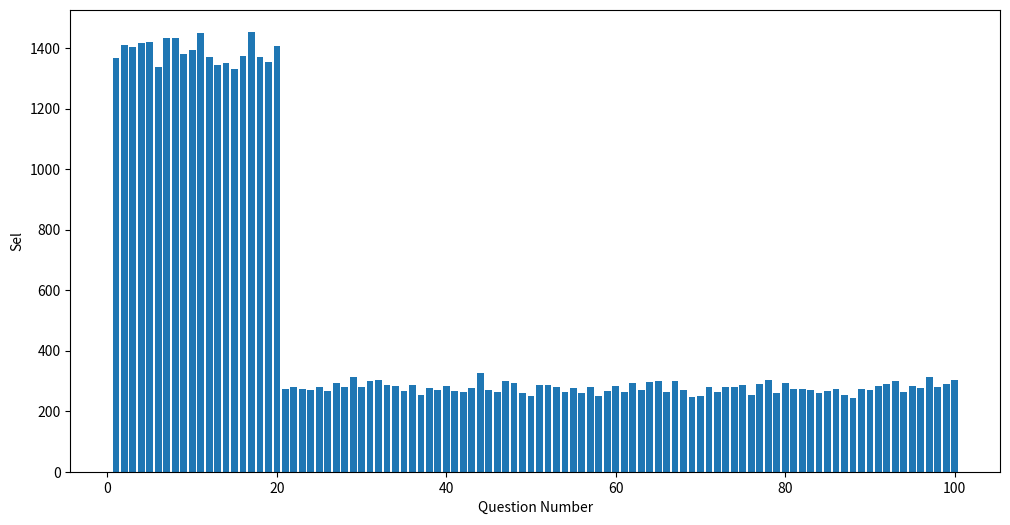

Source code (Python):
import numpy as np
import matplotlib.pyplot as plt

num_questions = 100
questions_per_test = 5
num_tests = 10000

# Define probability weights
weights = np.ones(num_questions)
weights[:20] = 5  # Q1–Q20 are 5 times more likely
probabilities = weights / weights.sum()  # Normalize to sum=1

# Count selection frequencies
counts = np.zeros(num_questions)

for _ in range(num_tests):
    test = np.random.choice(np.arange(1, num_questions+1), size=questions_per_test, replace=True, p=probabilities)
    for q in test:
        counts[q-1] += 1

# Plot histogram
plt.figure(figsize=(12,6))
plt.bar(np.arange(1, num_questions+1), counts)
plt.xlabel("Question Number")
plt.ylabel("Sel")
